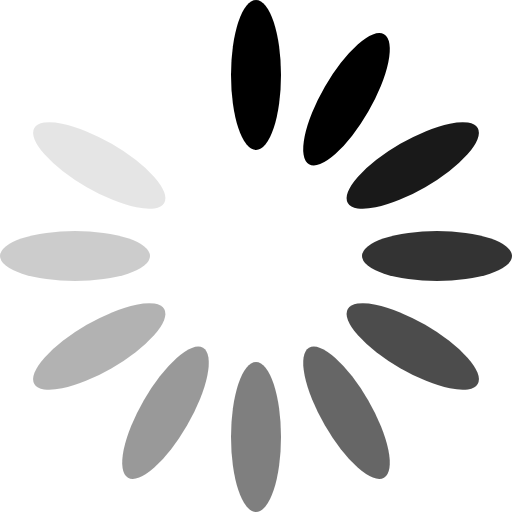
t = 0.00 s
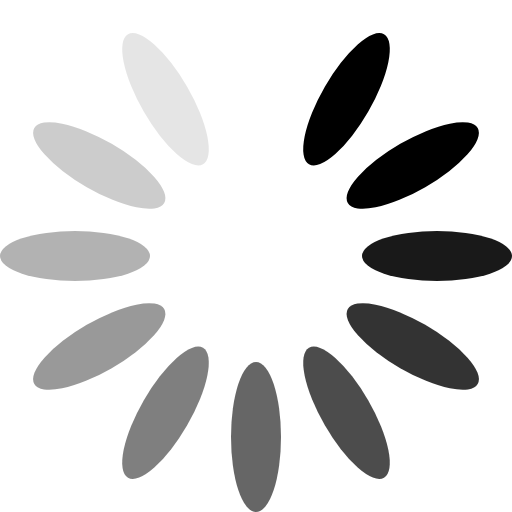
t = 0.17 s
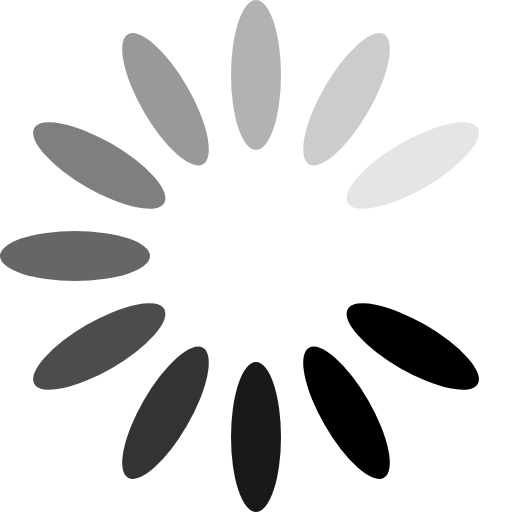
t = 0.37 s
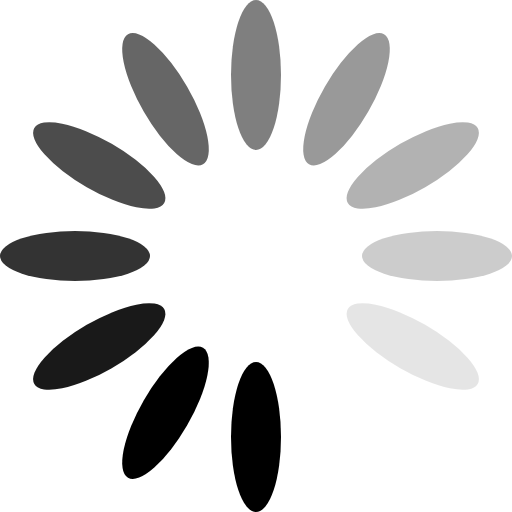
t = 0.54 s
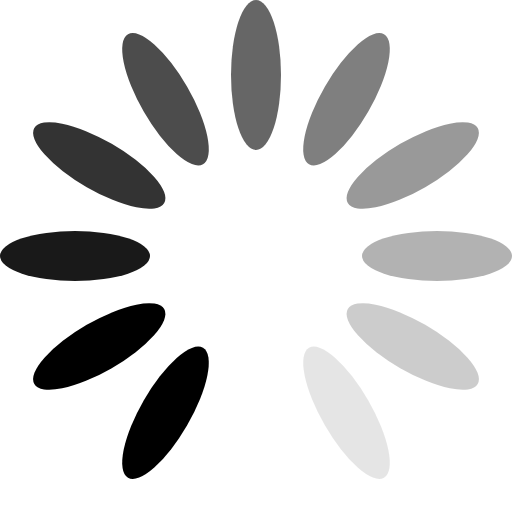
t = 0.71 s
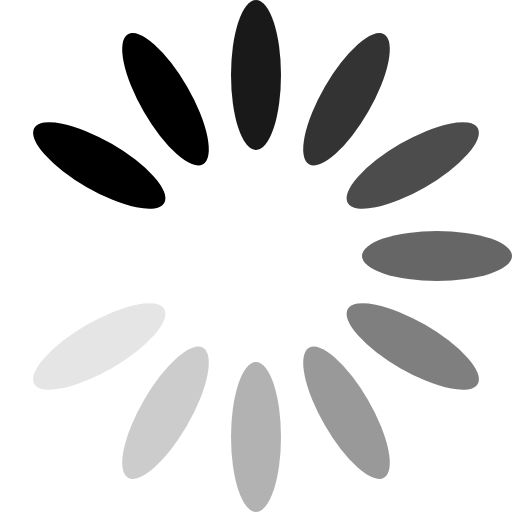
t = 0.91 s

The animated SVG that drew these frames (rendered in a browser with its animation timeline set to each time). Animation: 1 SMIL element (animateTransform=1); one cycle of 1.08 s, repeats indefinitely.

<?xml version="1.0" encoding="UTF-8" standalone="no"?>
<svg
	xmlns:svg="http://www.w3.org/2000/svg"
	xmlns="http://www.w3.org/2000/svg"
	xmlns:xlink="http://www.w3.org/1999/xlink" version="1.0" width="64px" height="64px"
  viewBox="0 0 128 128" xml:space="preserve">
	<g>
		<ellipse cx="64" cy="18.75" rx="6.25" ry="18.75" fill="#000000"/>
		<ellipse cx="64" cy="18.75" rx="6.25" ry="18.75" fill="#000000" opacity="1.0" transform="rotate(30 64 64)"/>
		<ellipse cx="64" cy="18.75" rx="6.25" ry="18.75" fill="#000000" opacity="0.9" transform="rotate(60 64 64)"/>
		<ellipse cx="64" cy="18.75" rx="6.25" ry="18.75" fill="#000000" opacity="0.8" transform="rotate(90 64 64)"/>
		<ellipse cx="64" cy="18.75" rx="6.25" ry="18.75" fill="#000000" opacity="0.7" transform="rotate(120 64 64)"/>
		<ellipse cx="64" cy="18.75" rx="6.25" ry="18.75" fill="#000000" opacity="0.6" transform="rotate(150 64 64)"/>
		<ellipse cx="64" cy="18.75" rx="6.25" ry="18.75" fill="#000000" opacity="0.5" transform="rotate(180 64 64)"/>
		<ellipse cx="64" cy="18.75" rx="6.25" ry="18.75" fill="#000000" opacity="0.4" transform="rotate(210 64 64)"/>
		<ellipse cx="64" cy="18.75" rx="6.25" ry="18.75" fill="#000000" opacity="0.3" transform="rotate(240 64 64)"/>
		<ellipse cx="64" cy="18.75" rx="6.25" ry="18.75" fill="#000000" opacity="0.2" transform="rotate(270 64 64)"/>
		<ellipse cx="64" cy="18.75" rx="6.25" ry="18.75" fill="#000000" opacity="0.1" transform="rotate(300 64 64)"/>
		<ellipse cx="64" cy="18.75" rx="6.25" ry="18.75" fill="#000000" opacity="0.0" transform="rotate(330 64 64)"/>
		<animateTransform attributeName="transform" type="rotate" values="0 64 64;30 64 64;60 64 64;90 64 64;120 64 64;150 64 64;180 64 64;210 64 64;240 64 64;270 64 64;300 64 64;330 64 64" calcMode="discrete" dur="1080ms" repeatCount="indefinite"></animateTransform>
	</g>
</svg>
